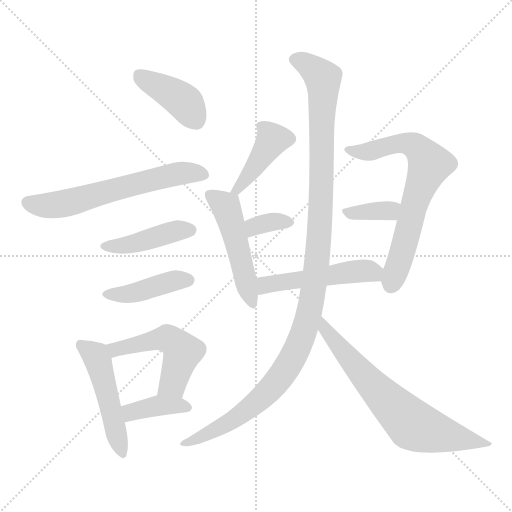
t = 0.00 s
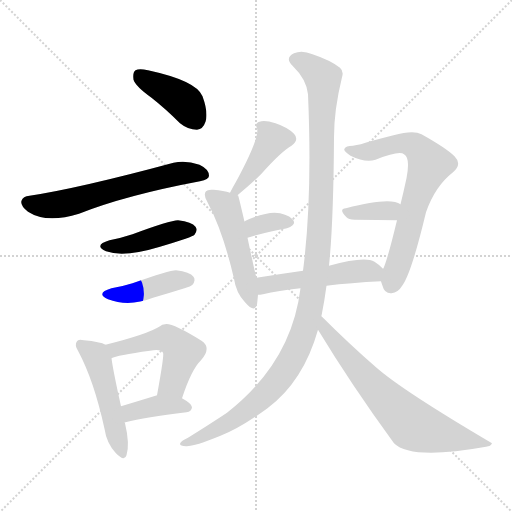
t = 2.04 s
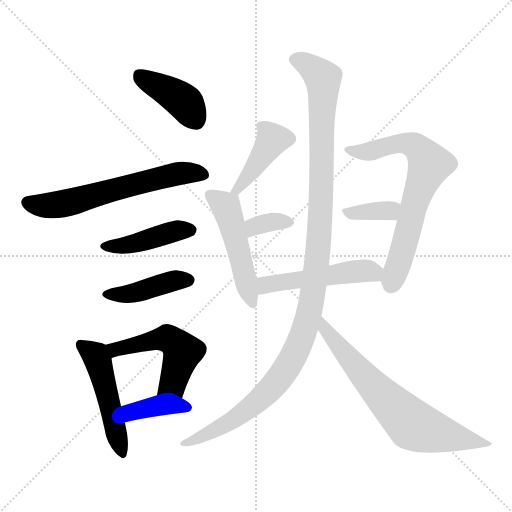
t = 4.08 s
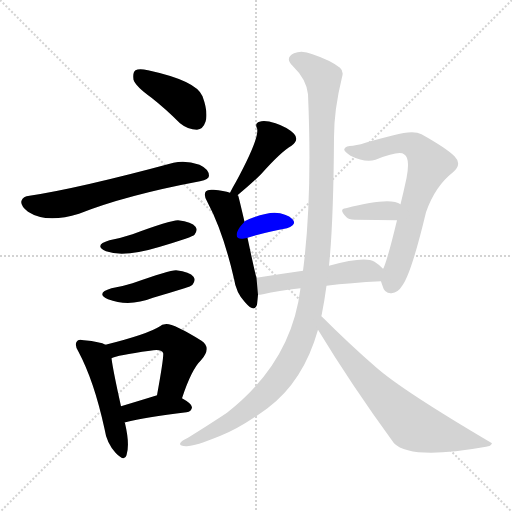
t = 6.12 s
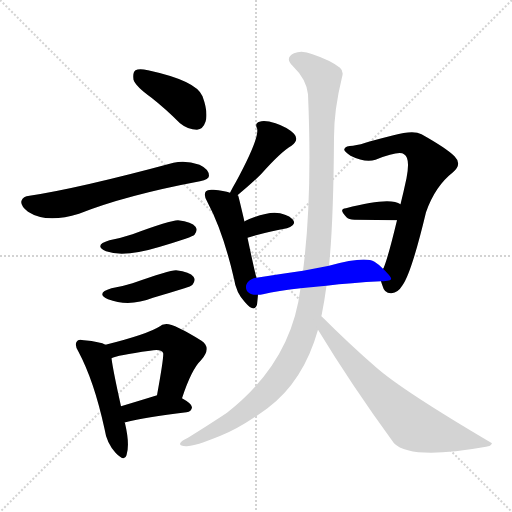
t = 8.16 s
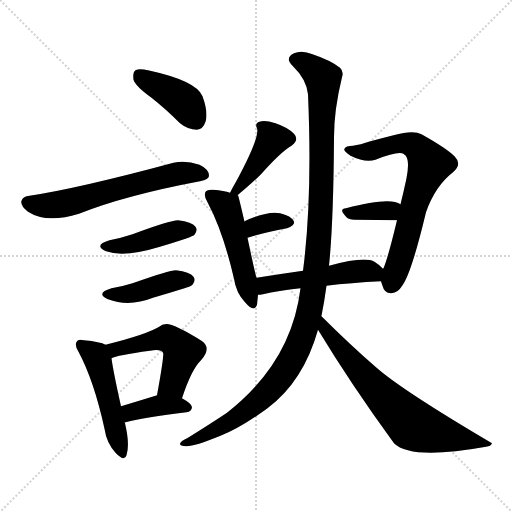
t = 10.20 s

The animated SVG that drew these frames (rendered in a browser with its animation timeline set to each time). Animation: 15 CSS @keyframes rules; one cycle of 10.20 s.

<svg version="1.1" viewBox="0 0 1024 1024" xmlns="http://www.w3.org/2000/svg">
  <g stroke="lightgray" stroke-dasharray="1,1" stroke-width="1" transform="scale(4, 4)">
    <line x1="0" y1="0" x2="256" y2="256"></line>
    <line x1="256" y1="0" x2="0" y2="256"></line>
    <line x1="128" y1="0" x2="128" y2="256"></line>
    <line x1="0" y1="128" x2="256" y2="128"></line>
  </g>
<g transform="scale(1, -1) translate(0, -900)">
   <style type="text/css">
    @keyframes keyframes0 {
      from {
       stroke: blue;
       stroke-dashoffset: 404;
       stroke-width: 128;
       }
       57% {
       animation-timing-function: step-end;
       stroke: blue;
       stroke-dashoffset: 0;
       stroke-width: 128;
       }
       to {
       stroke: black;
       stroke-width: 1024;
       }
       }
       #make-me-a-hanzi-animation-0 {
         animation: keyframes0 0.578776s both;
         animation-delay: 0.000000s;
         animation-timing-function: linear;
       }
    @keyframes keyframes1 {
      from {
       stroke: blue;
       stroke-dashoffset: 618;
       stroke-width: 128;
       }
       67% {
       animation-timing-function: step-end;
       stroke: blue;
       stroke-dashoffset: 0;
       stroke-width: 128;
       }
       to {
       stroke: black;
       stroke-width: 1024;
       }
       }
       #make-me-a-hanzi-animation-1 {
         animation: keyframes1 0.752930s both;
         animation-delay: 0.578776s;
         animation-timing-function: linear;
       }
    @keyframes keyframes2 {
      from {
       stroke: blue;
       stroke-dashoffset: 429;
       stroke-width: 128;
       }
       58% {
       animation-timing-function: step-end;
       stroke: blue;
       stroke-dashoffset: 0;
       stroke-width: 128;
       }
       to {
       stroke: black;
       stroke-width: 1024;
       }
       }
       #make-me-a-hanzi-animation-2 {
         animation: keyframes2 0.599121s both;
         animation-delay: 1.331706s;
         animation-timing-function: linear;
       }
    @keyframes keyframes3 {
      from {
       stroke: blue;
       stroke-dashoffset: 420;
       stroke-width: 128;
       }
       58% {
       animation-timing-function: step-end;
       stroke: blue;
       stroke-dashoffset: 0;
       stroke-width: 128;
       }
       to {
       stroke: black;
       stroke-width: 1024;
       }
       }
       #make-me-a-hanzi-animation-3 {
         animation: keyframes3 0.591797s both;
         animation-delay: 1.930827s;
         animation-timing-function: linear;
       }
    @keyframes keyframes4 {
      from {
       stroke: blue;
       stroke-dashoffset: 493;
       stroke-width: 128;
       }
       62% {
       animation-timing-function: step-end;
       stroke: blue;
       stroke-dashoffset: 0;
       stroke-width: 128;
       }
       to {
       stroke: black;
       stroke-width: 1024;
       }
       }
       #make-me-a-hanzi-animation-4 {
         animation: keyframes4 0.651204s both;
         animation-delay: 2.522624s;
         animation-timing-function: linear;
       }
    @keyframes keyframes5 {
      from {
       stroke: blue;
       stroke-dashoffset: 508;
       stroke-width: 128;
       }
       62% {
       animation-timing-function: step-end;
       stroke: blue;
       stroke-dashoffset: 0;
       stroke-width: 128;
       }
       to {
       stroke: black;
       stroke-width: 1024;
       }
       }
       #make-me-a-hanzi-animation-5 {
         animation: keyframes5 0.663411s both;
         animation-delay: 3.173828s;
         animation-timing-function: linear;
       }
    @keyframes keyframes6 {
      from {
       stroke: blue;
       stroke-dashoffset: 384;
       stroke-width: 128;
       }
       56% {
       animation-timing-function: step-end;
       stroke: blue;
       stroke-dashoffset: 0;
       stroke-width: 128;
       }
       to {
       stroke: black;
       stroke-width: 1024;
       }
       }
       #make-me-a-hanzi-animation-6 {
         animation: keyframes6 0.562500s both;
         animation-delay: 3.837240s;
         animation-timing-function: linear;
       }
    @keyframes keyframes7 {
      from {
       stroke: blue;
       stroke-dashoffset: 418;
       stroke-width: 128;
       }
       58% {
       animation-timing-function: step-end;
       stroke: blue;
       stroke-dashoffset: 0;
       stroke-width: 128;
       }
       to {
       stroke: black;
       stroke-width: 1024;
       }
       }
       #make-me-a-hanzi-animation-7 {
         animation: keyframes7 0.590169s both;
         animation-delay: 4.399740s;
         animation-timing-function: linear;
       }
    @keyframes keyframes8 {
      from {
       stroke: blue;
       stroke-dashoffset: 493;
       stroke-width: 128;
       }
       62% {
       animation-timing-function: step-end;
       stroke: blue;
       stroke-dashoffset: 0;
       stroke-width: 128;
       }
       to {
       stroke: black;
       stroke-width: 1024;
       }
       }
       #make-me-a-hanzi-animation-8 {
         animation: keyframes8 0.651204s both;
         animation-delay: 4.989909s;
         animation-timing-function: linear;
       }
    @keyframes keyframes9 {
      from {
       stroke: blue;
       stroke-dashoffset: 341;
       stroke-width: 128;
       }
       53% {
       animation-timing-function: step-end;
       stroke: blue;
       stroke-dashoffset: 0;
       stroke-width: 128;
       }
       to {
       stroke: black;
       stroke-width: 1024;
       }
       }
       #make-me-a-hanzi-animation-9 {
         animation: keyframes9 0.527507s both;
         animation-delay: 5.641113s;
         animation-timing-function: linear;
       }
    @keyframes keyframes10 {
      from {
       stroke: blue;
       stroke-dashoffset: 695;
       stroke-width: 128;
       }
       69% {
       animation-timing-function: step-end;
       stroke: blue;
       stroke-dashoffset: 0;
       stroke-width: 128;
       }
       to {
       stroke: black;
       stroke-width: 1024;
       }
       }
       #make-me-a-hanzi-animation-10 {
         animation: keyframes10 0.815592s both;
         animation-delay: 6.168620s;
         animation-timing-function: linear;
       }
    @keyframes keyframes11 {
      from {
       stroke: blue;
       stroke-dashoffset: 360;
       stroke-width: 128;
       }
       54% {
       animation-timing-function: step-end;
       stroke: blue;
       stroke-dashoffset: 0;
       stroke-width: 128;
       }
       to {
       stroke: black;
       stroke-width: 1024;
       }
       }
       #make-me-a-hanzi-animation-11 {
         animation: keyframes11 0.542969s both;
         animation-delay: 6.984212s;
         animation-timing-function: linear;
       }
    @keyframes keyframes12 {
      from {
       stroke: blue;
       stroke-dashoffset: 502;
       stroke-width: 128;
       }
       62% {
       animation-timing-function: step-end;
       stroke: blue;
       stroke-dashoffset: 0;
       stroke-width: 128;
       }
       to {
       stroke: black;
       stroke-width: 1024;
       }
       }
       #make-me-a-hanzi-animation-12 {
         animation: keyframes12 0.658529s both;
         animation-delay: 7.527181s;
         animation-timing-function: linear;
       }
    @keyframes keyframes13 {
      from {
       stroke: blue;
       stroke-dashoffset: 1173;
       stroke-width: 128;
       }
       79% {
       animation-timing-function: step-end;
       stroke: blue;
       stroke-dashoffset: 0;
       stroke-width: 128;
       }
       to {
       stroke: black;
       stroke-width: 1024;
       }
       }
       #make-me-a-hanzi-animation-13 {
         animation: keyframes13 1.204590s both;
         animation-delay: 8.185710s;
         animation-timing-function: linear;
       }
    @keyframes keyframes14 {
      from {
       stroke: blue;
       stroke-dashoffset: 692;
       stroke-width: 128;
       }
       69% {
       animation-timing-function: step-end;
       stroke: blue;
       stroke-dashoffset: 0;
       stroke-width: 128;
       }
       to {
       stroke: black;
       stroke-width: 1024;
       }
       }
       #make-me-a-hanzi-animation-14 {
         animation: keyframes14 0.813151s both;
         animation-delay: 9.390299s;
         animation-timing-function: linear;
       }
</style>
<path d="M 303.0 704.5 Q 331.0 682.5 360.0 653.5 Q 376.0 640.5 394.0 640.5 Q 406.0 641.5 411.0 656.5 Q 417.0 674.5 405.0 707.5 Q 393.0 738.5 296.0 759.5 Q 278.0 763.5 271.0 759.5 Q 265.0 755.5 267.0 740.5 Q 271.0 727.5 303.0 704.5 Z" fill="lightgray"></path> 
<path d="M 59.0 508.5 Q 46.0 507.5 43.0 498.5 Q 40.0 488.5 56.0 476.5 Q 93.0 452.5 158.0 472.5 Q 251.0 509.5 400.0 537.5 Q 418.0 541.5 418.0 548.5 Q 418.0 561.5 399.0 570.5 Q 371.0 580.5 347.0 574.5 Q 158.0 523.5 59.0 508.5 Z" fill="lightgray"></path> 
<path d="M 219.0 419.5 Q 186.0 409.5 212.0 397.5 Q 248.0 384.5 320.0 406.5 Q 344.0 413.5 371.0 422.5 Q 387.0 428.5 389.0 430.5 Q 396.0 439.5 391.0 446.5 Q 384.0 456.5 356.0 459.5 Q 340.0 459.5 265.0 431.5 Q 244.0 424.5 219.0 419.5 Z" fill="lightgray"></path> 
<path d="M 223.0 323.5 Q 190.0 313.5 216.0 301.5 Q 258.0 285.5 306.0 304.5 Q 337.0 313.5 369.0 323.5 Q 382.0 327.5 385.0 330.5 Q 392.0 339.5 387.0 346.5 Q 380.0 356.5 352.0 359.5 Q 339.0 359.5 265.0 333.5 Q 246.0 327.5 223.0 323.5 Z" fill="lightgray"></path> 
<path d="M 211.0 210.5 Q 201.0 216.5 168.0 219.5 Q 156.0 222.5 154.0 217.5 Q 148.0 210.5 157.0 196.5 Q 188.0 138.5 209.0 42.5 Q 213.0 14.5 231.0 -5.5 Q 249.0 -24.5 253.0 -10.5 Q 260.0 11.5 250.0 53.5 L 249.0 54.5 C 248.0 57.5 248.0 58.5 242.0 87.5 Q 226.0 159.5 223.0 183.5 C 220.0 206.5 220.0 206.5 211.0 210.5 Z" fill="lightgray"></path> 
<path d="M 364.0 103.5 Q 383.0 161.5 402.0 179.5 Q 424.0 204.5 403.0 218.5 Q 343.0 255.5 330.0 251.5 Q 324.0 251.5 320.0 247.5 Q 295.0 231.5 211.0 210.5 C 182.0 203.5 195.0 173.5 223.0 183.5 Q 233.0 189.5 300.0 198.5 Q 322.0 202.5 326.0 194.5 Q 329.0 191.5 314.0 109.5 C 309.0 79.5 354.0 75.5 364.0 103.5 Z" fill="lightgray"></path> 
<path d="M 249.0 54.5 Q 249.0 55.5 251.0 55.5 Q 290.0 65.5 373.0 75.5 Q 383.0 76.5 384.0 85.5 Q 384.0 92.5 364.0 103.5 C 339.0 117.5 339.0 117.5 314.0 109.5 Q 313.0 109.5 311.0 108.5 Q 272.0 96.5 242.0 87.5 C 213.0 78.5 221.0 44.5 249.0 54.5 Z" fill="lightgray"></path> 
<path d="M 475.0 509.5 Q 505.0 534.5 522.0 551.5 Q 562.0 596.5 583.0 608.5 Q 599.0 620.5 588.0 632.5 Q 575.0 645.5 551.0 653.5 Q 529.0 660.5 519.0 656.5 Q 509.0 653.5 514.0 643.5 Q 520.0 625.5 472.0 536.5 Q 466.0 526.5 460.0 514.5 C 446.0 487.5 452.0 490.5 475.0 509.5 Z" fill="lightgray"></path> 
<path d="M 513.0 344.5 Q 510.0 353.5 495.0 424.5 L 489.0 456.5 Q 477.0 508.5 476.0 509.5 L 475.0 509.5 L 460.0 514.5 Q 448.0 518.5 427.0 520.5 Q 415.0 521.5 412.0 517.5 Q 406.0 510.5 415.0 495.5 Q 446.0 437.5 468.0 342.5 Q 472.0 314.5 490.0 295.5 Q 509.0 273.5 514.0 290.5 Q 515.0 299.5 516.0 310.5 L 513.0 344.5 Z" fill="lightgray"></path> 
<path d="M 495.0 424.5 Q 538.0 437.5 574.0 443.5 Q 595.0 450.5 585.0 461.5 Q 573.0 473.5 549.0 474.5 Q 527.0 474.5 489.0 457.5 Q 488.0 457.5 489.0 456.5 C 468.0 435.5 466.0 415.5 495.0 424.5 Z" fill="lightgray"></path> 
<path d="M 762.0 337.5 Q 763.0 333.5 765.0 328.5 Q 769.0 312.5 783.0 313.5 Q 796.0 314.5 805.0 329.5 Q 823.0 354.5 852.0 475.5 Q 870.0 527.5 906.0 555.5 Q 925.0 571.5 909.0 587.5 Q 893.0 603.5 843.0 631.5 Q 827.0 640.5 787.0 629.5 Q 763.0 623.5 741.0 617.5 Q 720.0 610.5 706.0 608.5 Q 691.0 608.5 689.0 602.5 Q 686.0 598.5 701.0 588.5 Q 731.0 573.5 751.0 580.5 Q 799.0 599.5 808.0 591.5 Q 821.0 584.5 813.0 543.5 Q 807.0 515.5 801.0 491.5 L 794.0 459.5 Q 776.0 384.5 767.0 363.5 Q 766.0 363.5 766.0 362.5 C 759.0 345.5 759.0 345.5 762.0 337.5 Z" fill="lightgray"></path> 
<path d="M 801.0 491.5 Q 780.0 506.5 692.0 483.5 Q 676.0 482.5 693.0 465.5 Q 697.0 461.5 709.0 460.5 Q 757.0 460.5 794.0 459.5 C 824.0 458.5 827.0 476.5 801.0 491.5 Z" fill="lightgray"></path> 
<path d="M 653.0 328.5 Q 701.0 334.5 762.0 337.5 C 790.0 338.5 787.0 341.5 766.0 362.5 Q 760.0 369.5 749.0 376.5 Q 730.0 388.5 658.0 368.5 L 606.0 358.5 Q 557.0 351.5 513.0 344.5 C 483.0 339.5 486.0 307.5 516.0 310.5 Q 520.0 310.5 526.0 311.5 Q 556.0 318.5 601.0 323.5 L 653.0 328.5 Z" fill="lightgray"></path> 
<path d="M 642.0 267.5 Q 642.0 268.5 643.0 268.5 Q 649.0 298.5 653.0 328.5 L 658.0 368.5 Q 667.0 455.5 668.0 625.5 Q 668.0 680.5 684.0 745.5 Q 688.0 757.5 680.0 764.5 Q 661.0 779.5 625.0 791.5 Q 604.0 800.5 588.0 793.5 Q 569.0 784.5 585.0 768.5 Q 613.0 741.5 616.0 711.5 Q 625.0 503.5 606.0 358.5 L 601.0 323.5 Q 583.0 175.5 454.0 74.5 Q 421.0 52.5 376.0 24.5 Q 363.0 18.5 361.0 14.5 Q 357.0 8.5 372.0 7.5 Q 387.0 6.5 441.0 28.5 Q 480.0 43.5 535.0 83.5 Q 607.0 137.5 636.0 240.5 L 642.0 267.5 Z" fill="lightgray"></path> 
<path d="M 636.0 240.5 Q 702.0 131.5 788.0 13.5 Q 822.0 -20.5 972.0 6.5 Q 982.0 7.5 984.0 13.5 Q 804.0 119.5 752.0 165.5 Q 700.0 210.5 643.0 267.5 Q 642.0 268.5 642.0 267.5 C 620.0 287.5 620.0 266.5 636.0 240.5 Z" fill="lightgray"></path> 
      <clipPath id="make-me-a-hanzi-clip-0">
      <path d="M 303.0 704.5 Q 331.0 682.5 360.0 653.5 Q 376.0 640.5 394.0 640.5 Q 406.0 641.5 411.0 656.5 Q 417.0 674.5 405.0 707.5 Q 393.0 738.5 296.0 759.5 Q 278.0 763.5 271.0 759.5 Q 265.0 755.5 267.0 740.5 Q 271.0 727.5 303.0 704.5 Z" fill="lightgray"></path>
      </clipPath>
      <path clip-path="url(#make-me-a-hanzi-clip-0)" d="M 278.0 750.5 L 368.0 696.5 L 391.0 660.5 " fill="none" id="make-me-a-hanzi-animation-0" stroke-dasharray="276 552" stroke-linecap="round"></path>

      <clipPath id="make-me-a-hanzi-clip-1">
      <path d="M 59.0 508.5 Q 46.0 507.5 43.0 498.5 Q 40.0 488.5 56.0 476.5 Q 93.0 452.5 158.0 472.5 Q 251.0 509.5 400.0 537.5 Q 418.0 541.5 418.0 548.5 Q 418.0 561.5 399.0 570.5 Q 371.0 580.5 347.0 574.5 Q 158.0 523.5 59.0 508.5 Z" fill="lightgray"></path>
      </clipPath>
      <path clip-path="url(#make-me-a-hanzi-clip-1)" d="M 55.0 495.5 L 90.0 488.5 L 127.0 492.5 L 343.0 550.5 L 408.0 551.5 " fill="none" id="make-me-a-hanzi-animation-1" stroke-dasharray="490 980" stroke-linecap="round"></path>

      <clipPath id="make-me-a-hanzi-clip-2">
      <path d="M 219.0 419.5 Q 186.0 409.5 212.0 397.5 Q 248.0 384.5 320.0 406.5 Q 344.0 413.5 371.0 422.5 Q 387.0 428.5 389.0 430.5 Q 396.0 439.5 391.0 446.5 Q 384.0 456.5 356.0 459.5 Q 340.0 459.5 265.0 431.5 Q 244.0 424.5 219.0 419.5 Z" fill="lightgray"></path>
      </clipPath>
      <path clip-path="url(#make-me-a-hanzi-clip-2)" d="M 213.0 409.5 L 256.0 409.5 L 361.0 440.5 L 381.0 439.5 " fill="none" id="make-me-a-hanzi-animation-2" stroke-dasharray="301 602" stroke-linecap="round"></path>

      <clipPath id="make-me-a-hanzi-clip-3">
      <path d="M 223.0 323.5 Q 190.0 313.5 216.0 301.5 Q 258.0 285.5 306.0 304.5 Q 337.0 313.5 369.0 323.5 Q 382.0 327.5 385.0 330.5 Q 392.0 339.5 387.0 346.5 Q 380.0 356.5 352.0 359.5 Q 339.0 359.5 265.0 333.5 Q 246.0 327.5 223.0 323.5 Z" fill="lightgray"></path>
      </clipPath>
      <path clip-path="url(#make-me-a-hanzi-clip-3)" d="M 217.0 313.5 L 253.0 311.5 L 351.0 339.5 L 377.0 339.5 " fill="none" id="make-me-a-hanzi-animation-3" stroke-dasharray="292 584" stroke-linecap="round"></path>

      <clipPath id="make-me-a-hanzi-clip-4">
      <path d="M 211.0 210.5 Q 201.0 216.5 168.0 219.5 Q 156.0 222.5 154.0 217.5 Q 148.0 210.5 157.0 196.5 Q 188.0 138.5 209.0 42.5 Q 213.0 14.5 231.0 -5.5 Q 249.0 -24.5 253.0 -10.5 Q 260.0 11.5 250.0 53.5 L 249.0 54.5 C 248.0 57.5 248.0 58.5 242.0 87.5 Q 226.0 159.5 223.0 183.5 C 220.0 206.5 220.0 206.5 211.0 210.5 Z" fill="lightgray"></path>
      </clipPath>
      <path clip-path="url(#make-me-a-hanzi-clip-4)" d="M 162.0 210.5 L 191.0 189.5 L 197.0 175.5 L 243.0 -4.5 " fill="none" id="make-me-a-hanzi-animation-4" stroke-dasharray="365 730" stroke-linecap="round"></path>

      <clipPath id="make-me-a-hanzi-clip-5">
      <path d="M 364.0 103.5 Q 383.0 161.5 402.0 179.5 Q 424.0 204.5 403.0 218.5 Q 343.0 255.5 330.0 251.5 Q 324.0 251.5 320.0 247.5 Q 295.0 231.5 211.0 210.5 C 182.0 203.5 195.0 173.5 223.0 183.5 Q 233.0 189.5 300.0 198.5 Q 322.0 202.5 326.0 194.5 Q 329.0 191.5 314.0 109.5 C 309.0 79.5 354.0 75.5 364.0 103.5 Z" fill="lightgray"></path>
      </clipPath>
      <path clip-path="url(#make-me-a-hanzi-clip-5)" d="M 223.0 191.5 L 231.0 200.5 L 318.0 221.5 L 334.0 222.5 L 348.0 215.5 L 365.0 196.5 L 362.0 185.5 L 346.0 132.5 L 322.0 121.5 " fill="none" id="make-me-a-hanzi-animation-5" stroke-dasharray="380 760" stroke-linecap="round"></path>

      <clipPath id="make-me-a-hanzi-clip-6">
      <path d="M 249.0 54.5 Q 249.0 55.5 251.0 55.5 Q 290.0 65.5 373.0 75.5 Q 383.0 76.5 384.0 85.5 Q 384.0 92.5 364.0 103.5 C 339.0 117.5 339.0 117.5 314.0 109.5 Q 313.0 109.5 311.0 108.5 Q 272.0 96.5 242.0 87.5 C 213.0 78.5 221.0 44.5 249.0 54.5 Z" fill="lightgray"></path>
      </clipPath>
      <path clip-path="url(#make-me-a-hanzi-clip-6)" d="M 250.0 83.5 L 262.0 75.5 L 318.0 88.5 L 374.0 85.5 " fill="none" id="make-me-a-hanzi-animation-6" stroke-dasharray="256 512" stroke-linecap="round"></path>

      <clipPath id="make-me-a-hanzi-clip-7">
      <path d="M 475.0 509.5 Q 505.0 534.5 522.0 551.5 Q 562.0 596.5 583.0 608.5 Q 599.0 620.5 588.0 632.5 Q 575.0 645.5 551.0 653.5 Q 529.0 660.5 519.0 656.5 Q 509.0 653.5 514.0 643.5 Q 520.0 625.5 472.0 536.5 Q 466.0 526.5 460.0 514.5 C 446.0 487.5 452.0 490.5 475.0 509.5 Z" fill="lightgray"></path>
      </clipPath>
      <path clip-path="url(#make-me-a-hanzi-clip-7)" d="M 578.0 622.5 L 545.0 621.5 L 514.0 571.5 L 469.0 517.5 " fill="none" id="make-me-a-hanzi-animation-7" stroke-dasharray="290 580" stroke-linecap="round"></path>

      <clipPath id="make-me-a-hanzi-clip-8">
      <path d="M 513.0 344.5 Q 510.0 353.5 495.0 424.5 L 489.0 456.5 Q 477.0 508.5 476.0 509.5 L 475.0 509.5 L 460.0 514.5 Q 448.0 518.5 427.0 520.5 Q 415.0 521.5 412.0 517.5 Q 406.0 510.5 415.0 495.5 Q 446.0 437.5 468.0 342.5 Q 472.0 314.5 490.0 295.5 Q 509.0 273.5 514.0 290.5 Q 515.0 299.5 516.0 310.5 L 513.0 344.5 Z" fill="lightgray"></path>
      </clipPath>
      <path clip-path="url(#make-me-a-hanzi-clip-8)" d="M 421.0 510.5 L 452.0 486.5 L 502.0 295.5 " fill="none" id="make-me-a-hanzi-animation-8" stroke-dasharray="365 730" stroke-linecap="round"></path>

      <clipPath id="make-me-a-hanzi-clip-9">
      <path d="M 495.0 424.5 Q 538.0 437.5 574.0 443.5 Q 595.0 450.5 585.0 461.5 Q 573.0 473.5 549.0 474.5 Q 527.0 474.5 489.0 457.5 Q 488.0 457.5 489.0 456.5 C 468.0 435.5 466.0 415.5 495.0 424.5 Z" fill="lightgray"></path>
      </clipPath>
      <path clip-path="url(#make-me-a-hanzi-clip-9)" d="M 501.0 431.5 L 506.0 443.5 L 520.0 451.5 L 576.0 454.5 " fill="none" id="make-me-a-hanzi-animation-9" stroke-dasharray="213 426" stroke-linecap="round"></path>

      <clipPath id="make-me-a-hanzi-clip-10">
      <path d="M 762.0 337.5 Q 763.0 333.5 765.0 328.5 Q 769.0 312.5 783.0 313.5 Q 796.0 314.5 805.0 329.5 Q 823.0 354.5 852.0 475.5 Q 870.0 527.5 906.0 555.5 Q 925.0 571.5 909.0 587.5 Q 893.0 603.5 843.0 631.5 Q 827.0 640.5 787.0 629.5 Q 763.0 623.5 741.0 617.5 Q 720.0 610.5 706.0 608.5 Q 691.0 608.5 689.0 602.5 Q 686.0 598.5 701.0 588.5 Q 731.0 573.5 751.0 580.5 Q 799.0 599.5 808.0 591.5 Q 821.0 584.5 813.0 543.5 Q 807.0 515.5 801.0 491.5 L 794.0 459.5 Q 776.0 384.5 767.0 363.5 Q 766.0 363.5 766.0 362.5 C 759.0 345.5 759.0 345.5 762.0 337.5 Z" fill="lightgray"></path>
      </clipPath>
      <path clip-path="url(#make-me-a-hanzi-clip-10)" d="M 695.0 601.5 L 735.0 596.5 L 800.0 614.5 L 816.0 613.5 L 838.0 601.5 L 858.0 568.5 L 837.0 516.5 L 781.0 329.5 " fill="none" id="make-me-a-hanzi-animation-10" stroke-dasharray="567 1134" stroke-linecap="round"></path>

      <clipPath id="make-me-a-hanzi-clip-11">
      <path d="M 801.0 491.5 Q 780.0 506.5 692.0 483.5 Q 676.0 482.5 693.0 465.5 Q 697.0 461.5 709.0 460.5 Q 757.0 460.5 794.0 459.5 C 824.0 458.5 827.0 476.5 801.0 491.5 Z" fill="lightgray"></path>
      </clipPath>
      <path clip-path="url(#make-me-a-hanzi-clip-11)" d="M 692.0 474.5 L 777.0 478.5 L 794.0 487.5 " fill="none" id="make-me-a-hanzi-animation-11" stroke-dasharray="232 464" stroke-linecap="round"></path>

      <clipPath id="make-me-a-hanzi-clip-12">
      <path d="M 653.0 328.5 Q 701.0 334.5 762.0 337.5 C 790.0 338.5 787.0 341.5 766.0 362.5 Q 760.0 369.5 749.0 376.5 Q 730.0 388.5 658.0 368.5 L 606.0 358.5 Q 557.0 351.5 513.0 344.5 C 483.0 339.5 486.0 307.5 516.0 310.5 Q 520.0 310.5 526.0 311.5 Q 556.0 318.5 601.0 323.5 L 653.0 328.5 Z" fill="lightgray"></path>
      </clipPath>
      <path clip-path="url(#make-me-a-hanzi-clip-12)" d="M 520.0 316.5 L 538.0 332.5 L 694.0 355.5 L 742.0 357.5 L 753.0 345.5 " fill="none" id="make-me-a-hanzi-animation-12" stroke-dasharray="374 748" stroke-linecap="round"></path>

      <clipPath id="make-me-a-hanzi-clip-13">
      <path d="M 642.0 267.5 Q 642.0 268.5 643.0 268.5 Q 649.0 298.5 653.0 328.5 L 658.0 368.5 Q 667.0 455.5 668.0 625.5 Q 668.0 680.5 684.0 745.5 Q 688.0 757.5 680.0 764.5 Q 661.0 779.5 625.0 791.5 Q 604.0 800.5 588.0 793.5 Q 569.0 784.5 585.0 768.5 Q 613.0 741.5 616.0 711.5 Q 625.0 503.5 606.0 358.5 L 601.0 323.5 Q 583.0 175.5 454.0 74.5 Q 421.0 52.5 376.0 24.5 Q 363.0 18.5 361.0 14.5 Q 357.0 8.5 372.0 7.5 Q 387.0 6.5 441.0 28.5 Q 480.0 43.5 535.0 83.5 Q 607.0 137.5 636.0 240.5 L 642.0 267.5 Z" fill="lightgray"></path>
      </clipPath>
      <path clip-path="url(#make-me-a-hanzi-clip-13)" d="M 591.0 780.5 L 612.0 773.5 L 637.0 753.5 L 647.0 728.5 L 639.0 434.5 L 613.0 252.5 L 585.0 182.5 L 536.0 116.5 L 463.0 57.5 L 367.0 12.5 " fill="none" id="make-me-a-hanzi-animation-13" stroke-dasharray="1045 2090" stroke-linecap="round"></path>

      <clipPath id="make-me-a-hanzi-clip-14">
      <path d="M 636.0 240.5 Q 702.0 131.5 788.0 13.5 Q 822.0 -20.5 972.0 6.5 Q 982.0 7.5 984.0 13.5 Q 804.0 119.5 752.0 165.5 Q 700.0 210.5 643.0 267.5 Q 642.0 268.5 642.0 267.5 C 620.0 287.5 620.0 266.5 636.0 240.5 Z" fill="lightgray"></path>
      </clipPath>
      <path clip-path="url(#make-me-a-hanzi-clip-14)" d="M 643.0 260.5 L 648.0 244.5 L 696.0 184.5 L 825.0 50.5 L 892.0 28.5 L 948.0 19.5 L 959.0 11.5 L 973.0 17.5 " fill="none" id="make-me-a-hanzi-animation-14" stroke-dasharray="564 1128" stroke-linecap="round"></path>

</g>
</svg>
